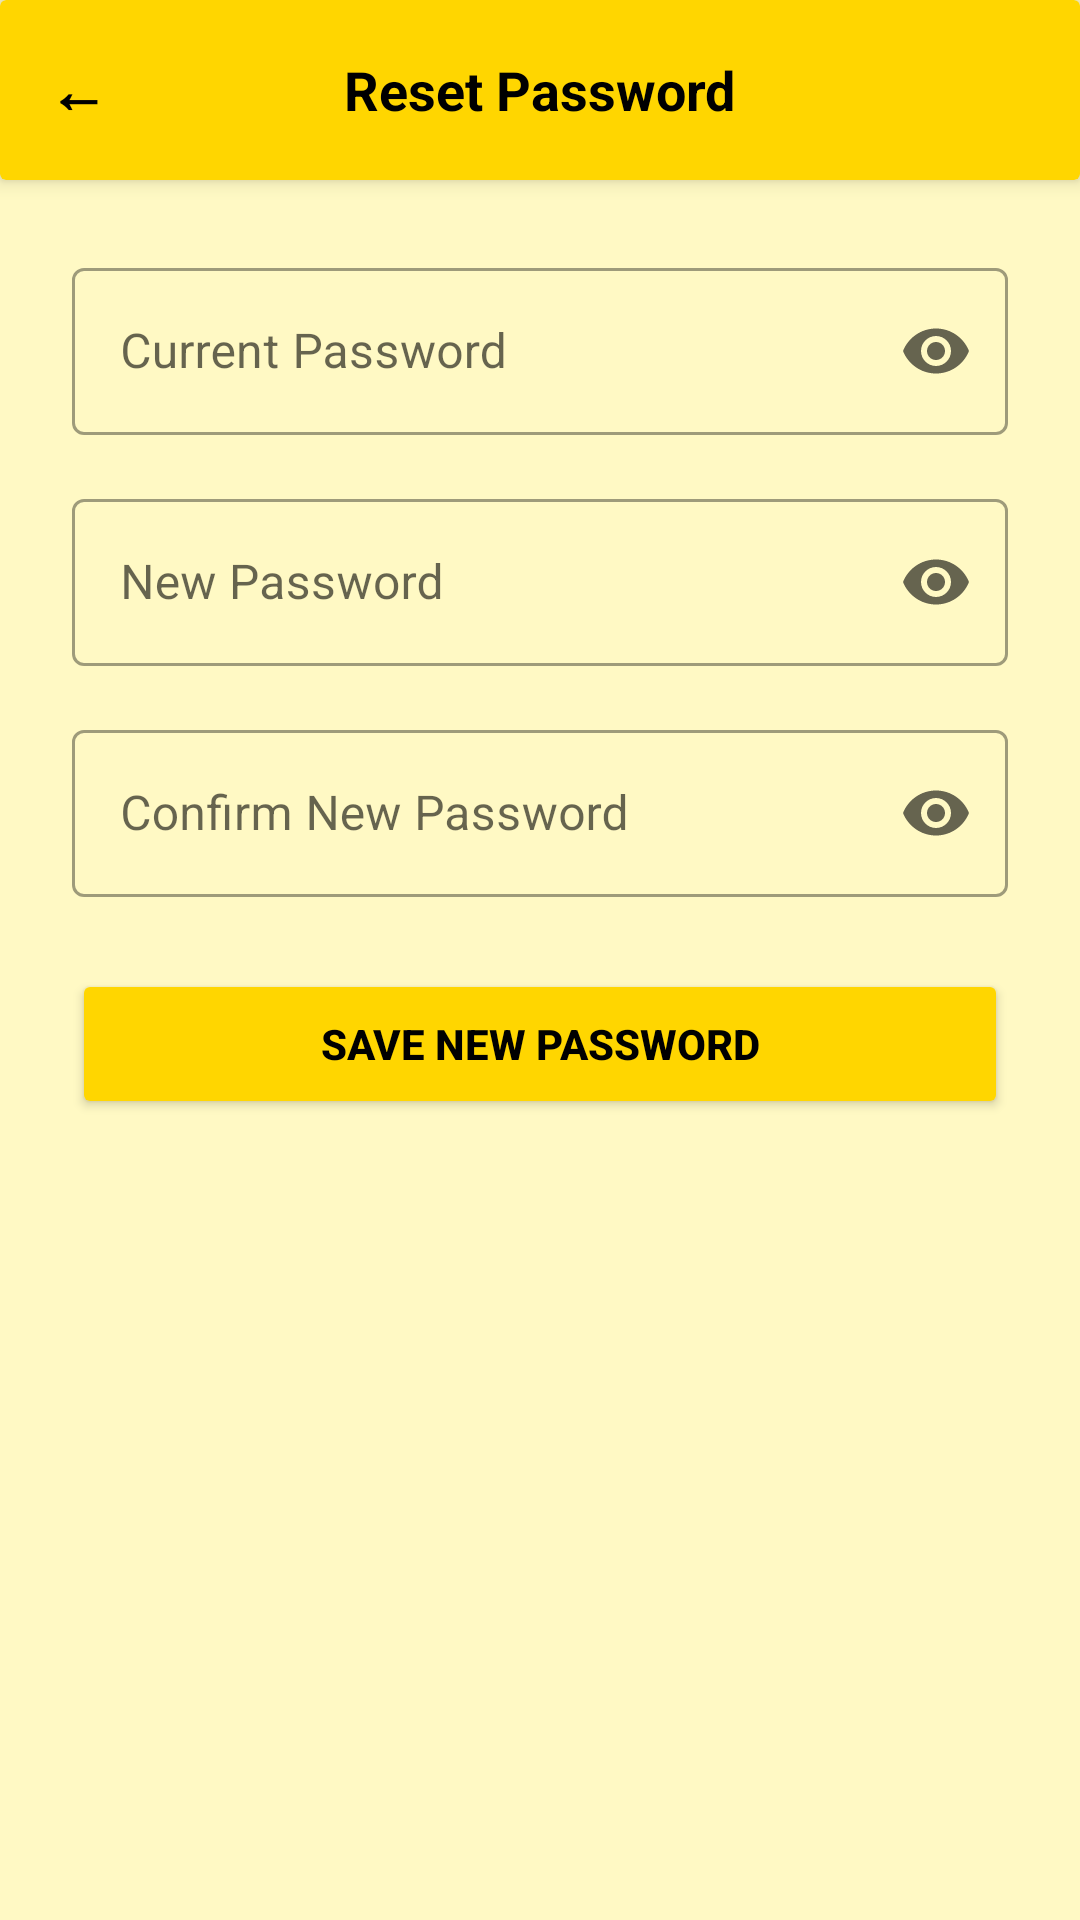

Produce the Android XML layout that renders to this screen, including the resource entries it uses.
<!-- AndroidManifest.xml: application theme Theme.BudgetBuddy -->
<!-- res/layout/activity_reset_password.xml -->
<?xml version="1.0" encoding="utf-8"?>
<LinearLayout xmlns:android="http://schemas.android.com/apk/res/android"
    xmlns:app="http://schemas.android.com/apk/res-auto"
    xmlns:tools="http://schemas.android.com/tools"
    android:layout_width="match_parent"
    android:layout_height="match_parent"
    android:orientation="vertical"
    android:background="@color/soft_yellow"
    tools:context=".ResetPasswordActivity">

    
    <androidx.cardview.widget.CardView
        android:layout_width="match_parent"
        android:layout_height="60dp"
        app:cardBackgroundColor="@color/yellow"
        app:cardElevation="4dp">

        <RelativeLayout
            android:layout_width="match_parent"
            android:layout_height="match_parent"
            android:paddingHorizontal="16dp">

            <TextView
                android:id="@+id/btnBackReset"
                android:layout_width="wrap_content"
                android:layout_height="wrap_content"
                android:layout_centerVertical="true"
                android:text="←"
                android:textColor="@color/black"
                android:textSize="20sp"
                android:textStyle="bold"
                android:clickable="true"
                android:focusable="true" />

            <TextView
                android:layout_width="wrap_content"
                android:layout_height="wrap_content"
                android:layout_centerInParent="true"
                android:text="Reset Password"
                android:textColor="@color/black"
                android:textSize="18sp"
                android:textStyle="bold" />
        </RelativeLayout>
    </androidx.cardview.widget.CardView>

    <LinearLayout
        android:layout_width="match_parent"
        android:layout_height="wrap_content"
        android:orientation="vertical"
        android:padding="24dp">

        <com.google.android.material.textfield.TextInputLayout
            android:layout_width="match_parent"
            android:layout_height="wrap_content"
            android:layout_marginBottom="16dp"
            app:endIconMode="password_toggle"
            style="@style/Widget.MaterialComponents.TextInputLayout.OutlinedBox">
            <com.google.android.material.textfield.TextInputEditText
                android:id="@+id/etCurrentPassword"
                android:layout_width="match_parent"
                android:layout_height="wrap_content"
                android:hint="Current Password"
                android:inputType="textPassword" />
        </com.google.android.material.textfield.TextInputLayout>

        <com.google.android.material.textfield.TextInputLayout
            android:layout_width="match_parent"
            android:layout_height="wrap_content"
            android:layout_marginBottom="16dp"
            app:endIconMode="password_toggle"
            style="@style/Widget.MaterialComponents.TextInputLayout.OutlinedBox">
            <com.google.android.material.textfield.TextInputEditText
                android:id="@+id/etNewPassword"
                android:layout_width="match_parent"
                android:layout_height="wrap_content"
                android:hint="New Password"
                android:inputType="textPassword" />
        </com.google.android.material.textfield.TextInputLayout>

        <com.google.android.material.textfield.TextInputLayout
            android:layout_width="match_parent"
            android:layout_height="wrap_content"
            android:layout_marginBottom="24dp"
            app:endIconMode="password_toggle"
            style="@style/Widget.MaterialComponents.TextInputLayout.OutlinedBox">
            <com.google.android.material.textfield.TextInputEditText
                android:id="@+id/etConfirmNewPassword"
                android:layout_width="match_parent"
                android:layout_height="wrap_content"
                android:hint="Confirm New Password"
                android:inputType="textPassword" />
        </com.google.android.material.textfield.TextInputLayout>

        <Button
            android:id="@+id/btnSaveNewPassword"
            android:layout_width="match_parent"
            android:layout_height="50dp"
            android:text="Save New Password"
            android:backgroundTint="@color/logo_yellow"
            android:textColor="@color/black"
            android:textStyle="bold"
            app:cornerRadius="25dp" />

    </LinearLayout>

</LinearLayout>
<!-- resources referenced by this layout -->
<resources>
  <color name="black">#FF000000</color>
  <color name="logo_yellow">#FFD600</color>
  <color name="soft_yellow">#FFF9C4</color>
  <color name="yellow">#FFD600</color>
  <style name="Theme.BudgetBuddy" parent="Theme.MaterialComponents.DayNight.NoActionBar">
          
          <item name="colorPrimary">@color/primary</item>
          <item name="colorPrimaryVariant">@color/primary_variant</item>
          <item name="colorOnPrimary">@color/white</item>
          
          <item name="colorSecondary">@color/secondary</item>
          <item name="colorSecondaryVariant">@color/secondary</item>
          <item name="colorOnSecondary">@color/black</item>
          
          <item name="android:statusBarColor">?attr/colorPrimaryVariant</item>
      </style>
  <color name="primary">#1A237E</color>
  <color name="primary_variant">#000051</color>
  <color name="white">#FFFFFFFF</color>
  <color name="secondary">#00C853</color>
</resources>
